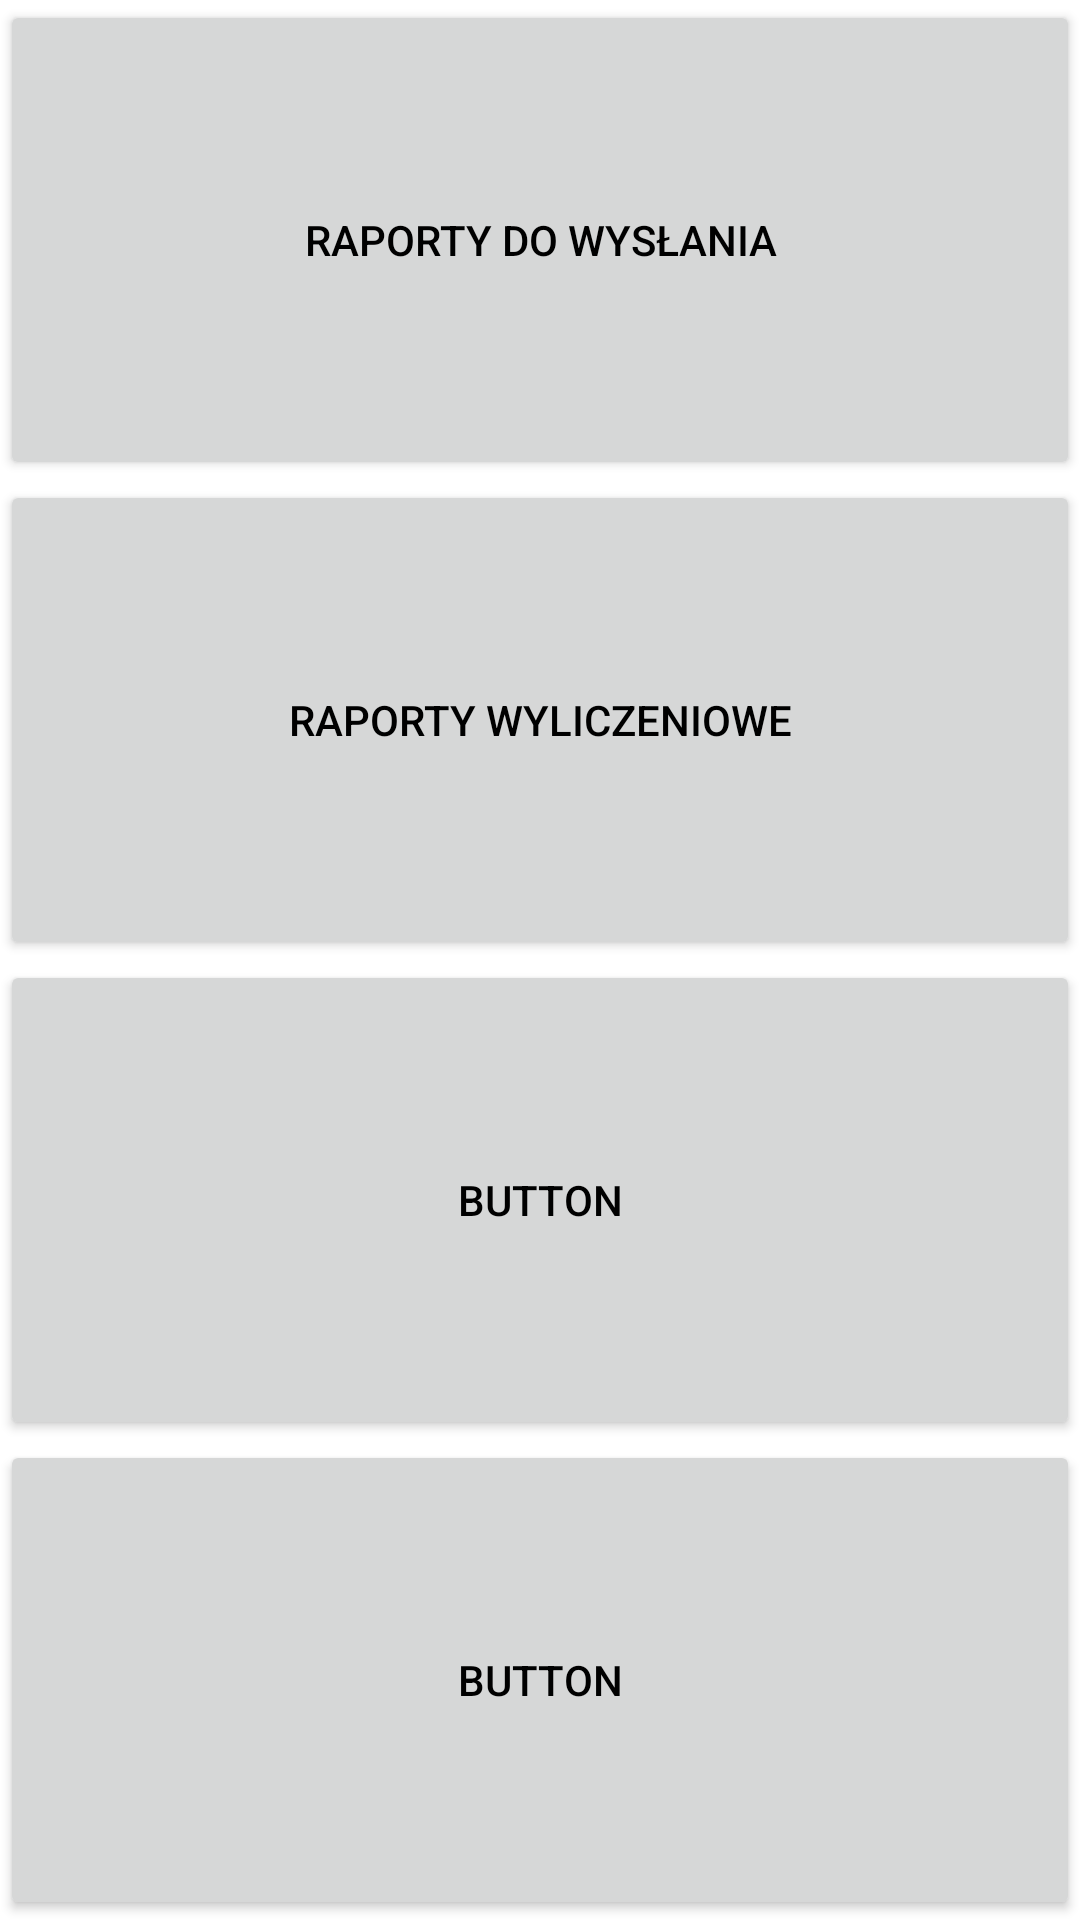

This screen was rendered from an Android layout file. Write that file and the resources it references.
<!-- AndroidManifest.xml: application theme Theme.ZliczanieCzasuZlecen -->
<!-- res/layout/fragment_raporty.xml -->
<?xml version="1.0" encoding="utf-8"?>
<androidx.constraintlayout.widget.ConstraintLayout
    xmlns:android="http://schemas.android.com/apk/res/android"
    xmlns:app="http://schemas.android.com/apk/res-auto"
    xmlns:tools="http://schemas.android.com/tools"
    android:layout_width="match_parent"
    android:layout_height="match_parent">

    <LinearLayout
        android:layout_width="match_parent"
        android:layout_height="match_parent"
        android:orientation="vertical">

        <Button
            android:id="@+id/buttonRaportyDoWyslania"
            android:layout_width="match_parent"
            android:layout_weight="1"
            android:layout_height="0dp"

            android:text="Raporty do wysłania" />

        <Button
            android:id="@+id/buttonRaportyWyliczeniowe"
            android:layout_width="match_parent"
            android:layout_weight="1"
            android:layout_height="0dp"
            android:text="Raporty wyliczeniowe" />

        <Button
            android:id="@+id/button4"
            android:layout_width="match_parent"
            android:layout_weight="1"
            android:layout_height="0dp"
            android:text="Button" />

        <Button
            android:id="@+id/button5"
            android:layout_width="match_parent"
            android:layout_weight="1"
            android:layout_height="0dp"
            android:text="Button" />
    </LinearLayout>
</androidx.constraintlayout.widget.ConstraintLayout>
<!-- resources referenced by this layout -->
<resources>
  <style name="Theme.ZliczanieCzasuZlecen" parent="Theme.MaterialComponents.DayNight">
          
          <item name="android:statusBarColor" tools:targetApi="l">?attr/colorPrimaryVariant</item>
          
          <item name="android:textColorPrimary">@color/black</item>
  
      </style>
  <color name="black">#FF000000</color>
</resources>
